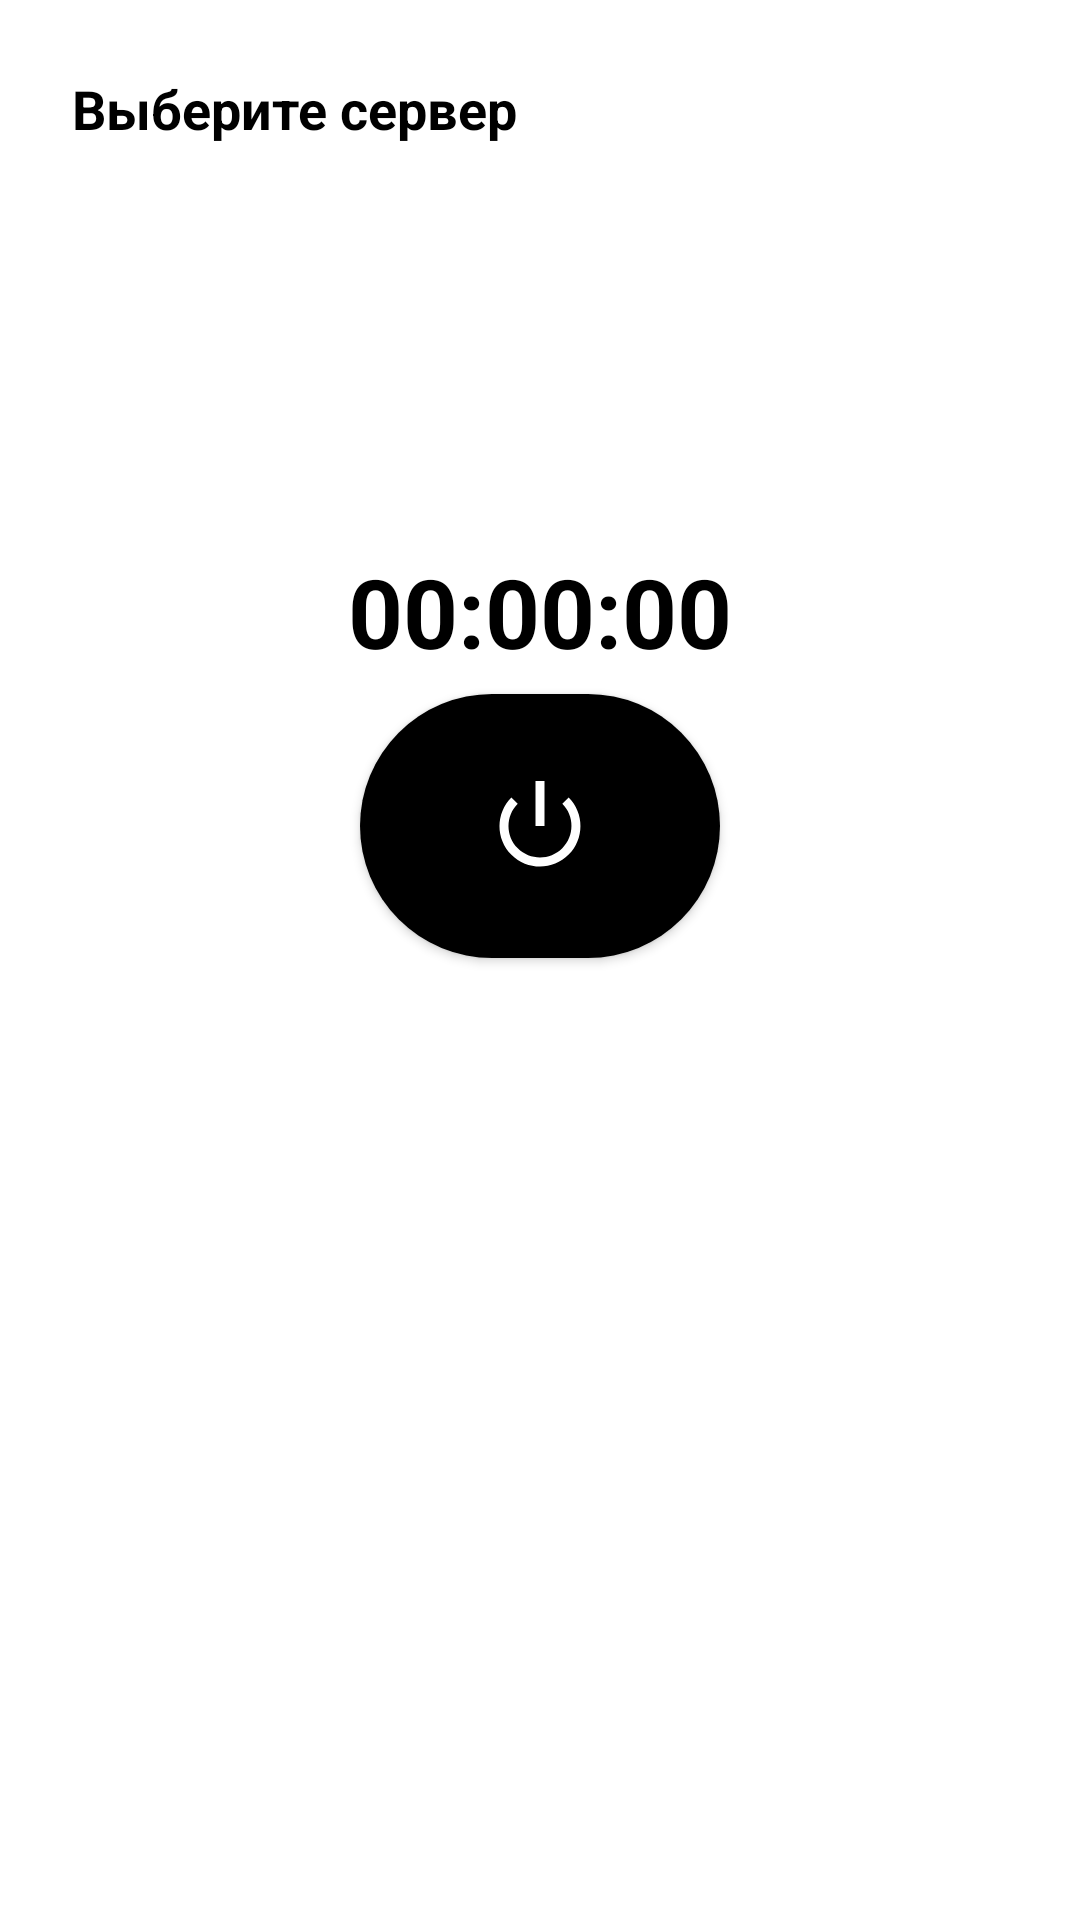

Layout XML and referenced resources for this Android screen:
<!-- AndroidManifest.xml: application theme Theme.LibertadVPN -->
<!-- res/layout/activity_main.xml -->
<?xml version="1.0" encoding="utf-8"?>
<LinearLayout
    xmlns:android="http://schemas.android.com/apk/res/android"
    xmlns:app="http://schemas.android.com/apk/res-auto"
    android:layout_width="match_parent"
    android:layout_height="match_parent"
    android:orientation="vertical"
    android:padding="16dp">

    <TextView
        android:id="@+id/txt_selected"
        android:layout_width="match_parent"
        android:layout_height="wrap_content"
        android:layout_marginBottom="110dp"
        android:padding="8dp"
        android:text="Выберите сервер"
        android:textColor="@color/black"
        android:textStyle="bold"
        android:textSize="18sp" />

    <TextView
        android:id="@+id/connection_duration"
        android:layout_width="match_parent"
        android:layout_height="wrap_content"
        android:text="00:00:00"
        android:textColor="@color/black"
        android:textSize="32sp"
        android:textStyle="bold"
        android:gravity="center"
        android:layout_marginTop="16dp"/>

    <com.google.android.material.button.MaterialButton
        android:id="@+id/btn_connection"
        android:layout_width="120dp"
        android:layout_height="100dp"

        android:layout_gravity="center"

        android:textAllCaps="false"
        android:textColor="#FFFFFF"
        android:textSize="18sp"

        app:icon="@android:drawable/ic_lock_power_off"
        app:iconGravity="textStart"
        app:iconPadding="0dp"
        app:iconSize="36dp"
        android:insetLeft="0dp"
        android:insetRight="0dp"
        app:backgroundTint="@color/blue"
        app:cornerRadius="50dp"/>

    <ListView
        android:id="@+id/list_servers"
        android:layout_width="match_parent"
        android:layout_height="200dp"
        android:layout_marginTop="8dp"
        android:divider="@android:color/transparent"
        android:dividerHeight="8dp"
        android:textColor="@color/black" />
</LinearLayout>
<!-- resources referenced by this layout -->
<resources>
  <color name="black">#FF000000</color>
  <style name="Theme.LibertadVPN" parent="Theme.MaterialComponents.DayNight.NoActionBar">
          <item name="android:statusBarColor">@color/white</item>
  
          <item name="colorPrimary">@color/black</item>
          <item name="colorOnPrimary">@color/white</item>
  
          <item name="colorSurface">@color/white</item>
          <item name="colorOnSurface">@color/black</item>
      </style>
  <color name="white">#FFFFFFFF</color>
</resources>
